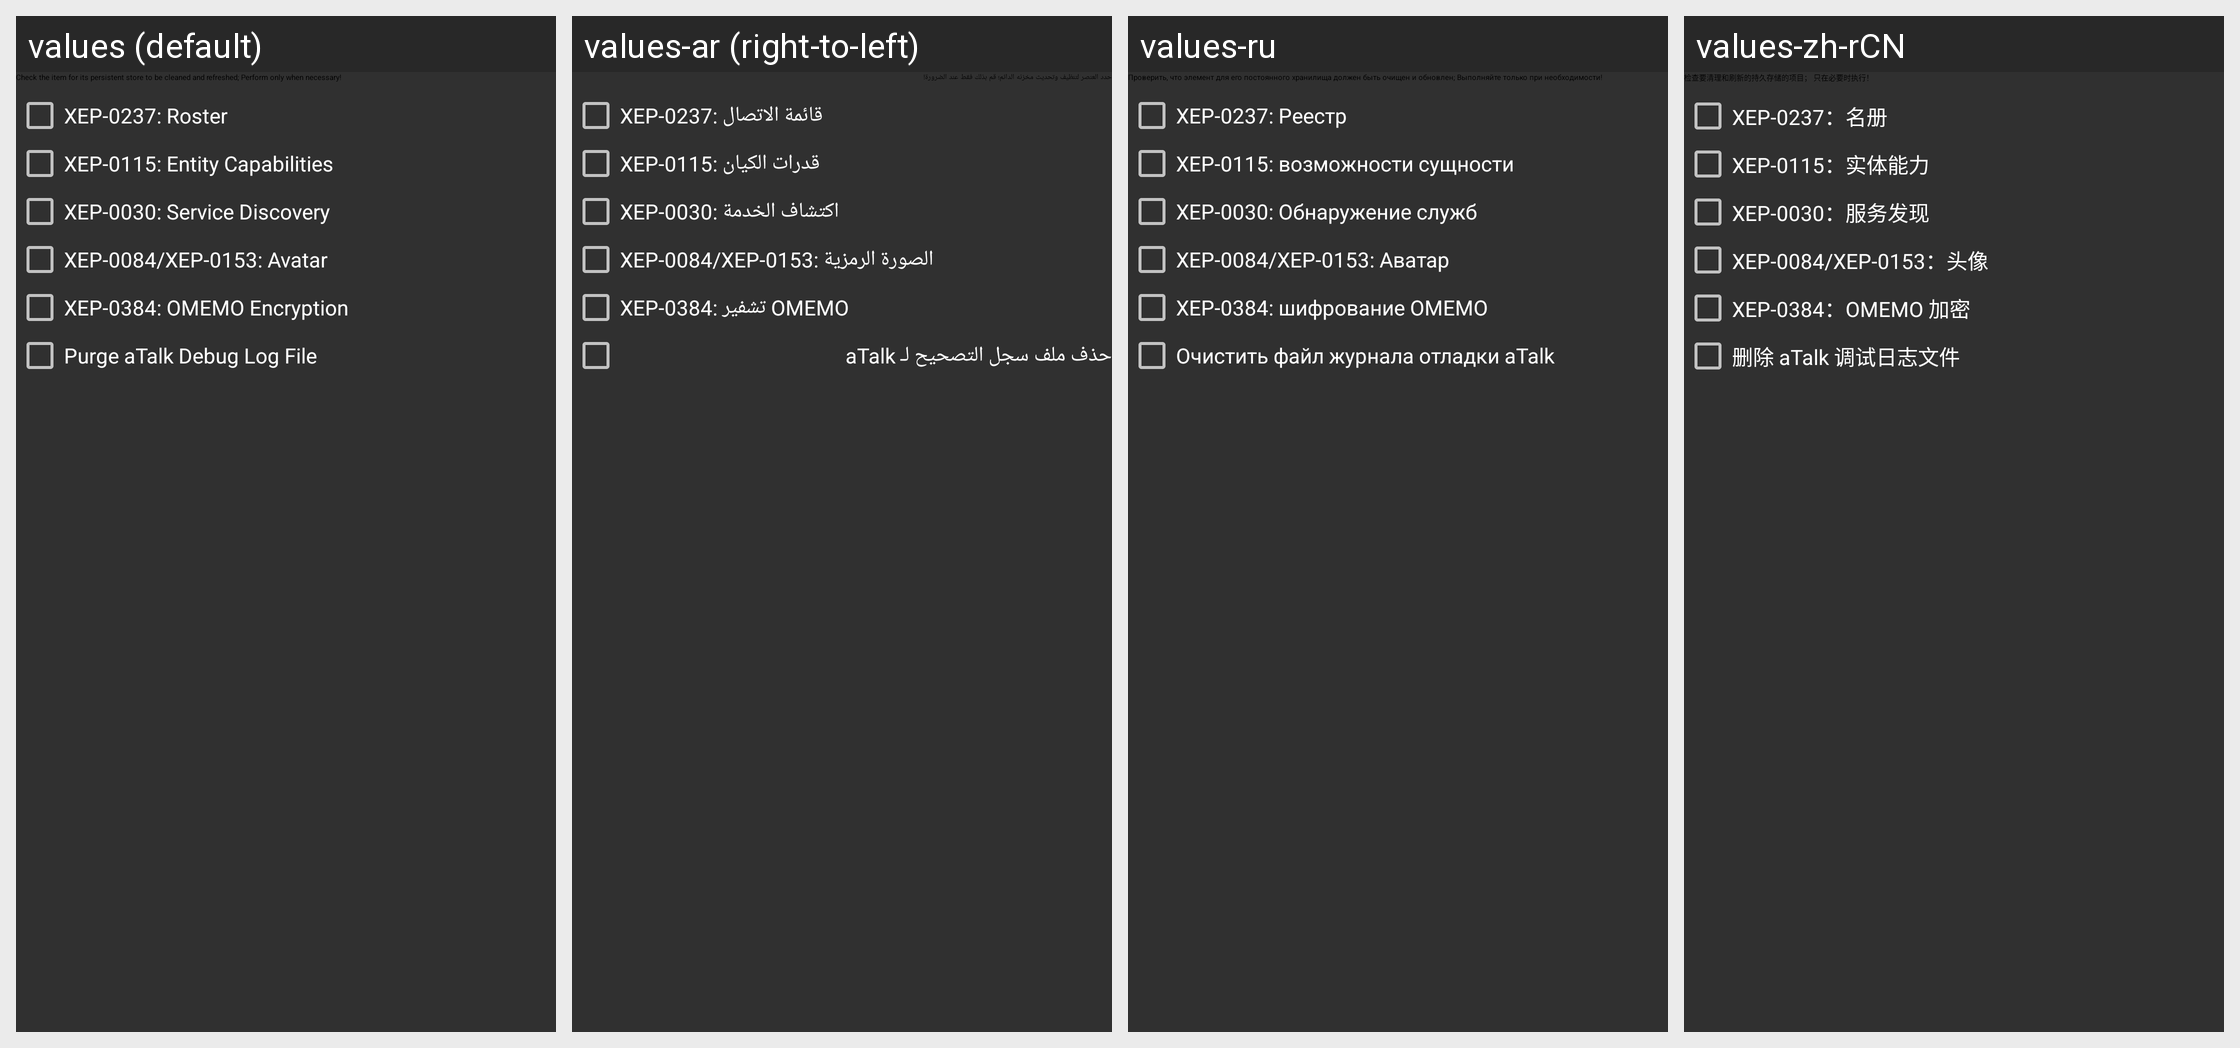

Locale-by-locale string values for the Android screen shown in this grid:
Android screen res/layout/refresh_persistent_stores.xml rendered under 4 locales, left to right: values (default), values-ar (right-to-left), values-ru, values-zh-rCN. Device: Nexus 5 (rendered at 1080×1920; each locale shown at half size, 540×960, under a caption strip naming it); theme AppTheme.
Other locales in the repository, not shown: values-de, values-es, values-in, values-pt-rBR, values-sk.
Strings drawn on this screen, with the default value and each locale's value (text and hints the layout hard-codes, and strings that could not be matched under every locale, appear in the picture but are not listed):

refresh_store_hint
  values: Check the item for its persistent store to be cleaned and refreshed; Perform only when necessary!
      
  values-ar: حدد العنصر لتنظيف وتحديث مخزنه الدائم؛ قم بذلك فقط عند الضرورة!
      
  values-ru: Проверить, что элемент для его постоянного хранилища должен быть очищен и обновлен; Выполняйте только при необходимости!
      
  values-zh-rCN: 检查要清理和刷新的持久存储的项目； 只在必要时执行！
      

refresh_store_roster
  values: XEP-0237: Roster
  values-ar: XEP-0237: قائمة الاتصال
  values-ru: XEP-0237: Реестр
  values-zh-rCN: XEP-0237：名册

refresh_store_caps
  values: XEP-0115: Entity Capabilities
  values-ar: XEP-0115: قدرات الكيان
  values-ru: XEP-0115: возможности сущности
  values-zh-rCN: XEP-0115：实体能力

refresh_store_disc_info
  values: XEP-0030: Service Discovery
  values-ar: XEP-0030: اكتشاف الخدمة
  values-ru: XEP-0030: Обнаружение служб
  values-zh-rCN: XEP-0030：服务发现

refresh_store_avatar
  values: XEP-0084/XEP-0153: Avatar
  values-ar: XEP-0084/XEP-0153: الصورة الرمزية
  values-ru: XEP-0084/XEP-0153: Аватар
  values-zh-rCN: XEP-0084/XEP-0153：头像

refresh_store_omemo
  values: XEP-0384: OMEMO Encryption
  values-ar: XEP-0384: تشفير OMEMO
  values-ru: XEP-0384: шифрование OMEMO
  values-zh-rCN: XEP-0384：OMEMO 加密

purge_debug_log
  values: Purge aTalk Debug Log File
  values-ar: حذف ملف سجل التصحيح لـ aTalk
  values-ru: Очистить файл журнала отладки aTalk
  values-zh-rCN: 删除 aTalk 调试日志文件
